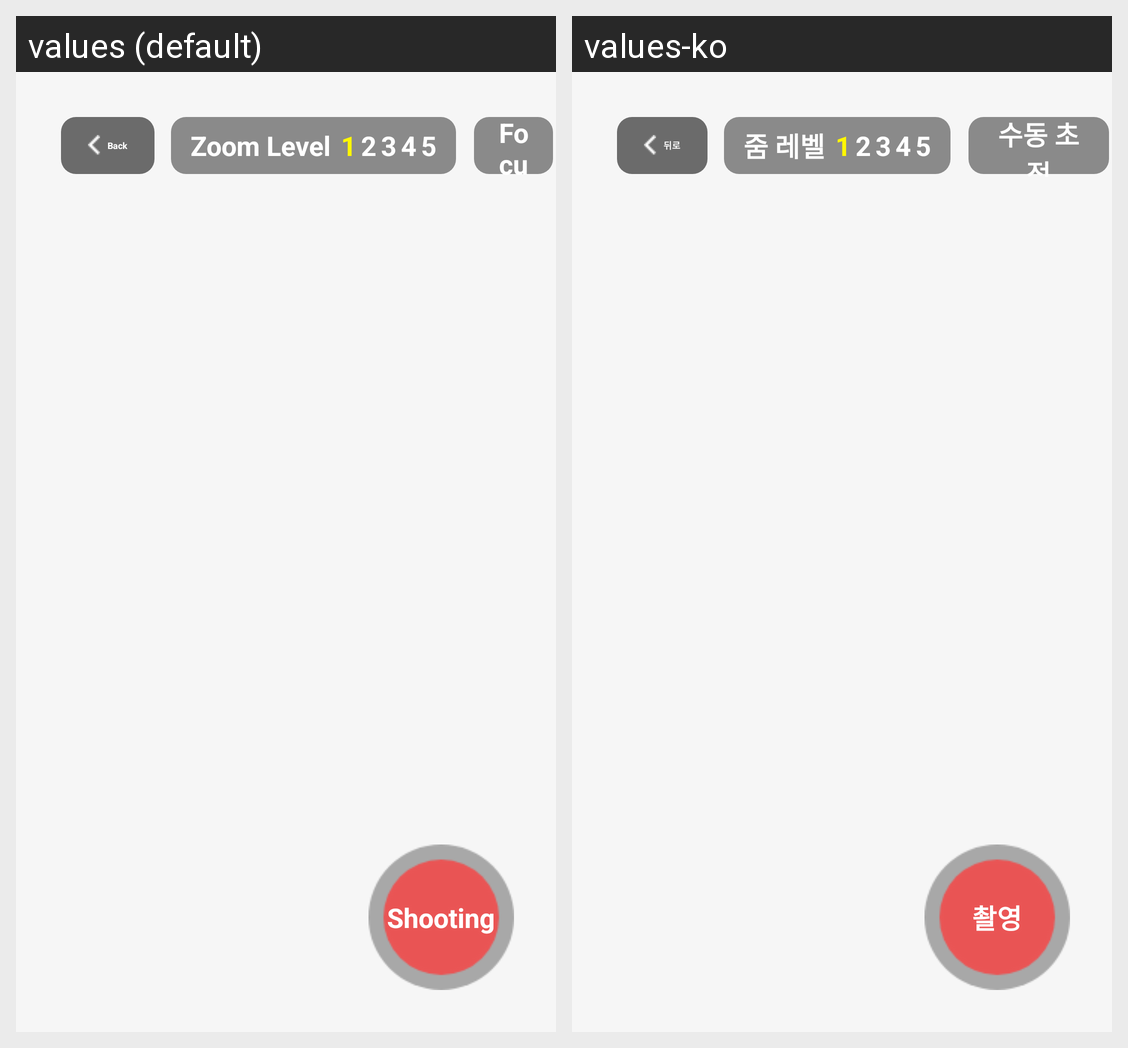

Translations of the strings shown on this Android screen, per locale in the grid:
Android screen res/layout/camera2_photo.xml rendered under 2 locales, left to right: values (default), values-ko. Device: Nexus 5 (rendered at 1080×1920; each locale shown at half size, 540×960, under a caption strip naming it); theme Theme.MaterialComponents.DayNight.NoActionBar.
Strings drawn on this screen, with the default value and each locale's value (text and hints the layout hard-codes, and strings that could not be matched under every locale, appear in the picture but are not listed):

go_back
  values: Back
  values-ko: 뒤로

zoom
  values: Zoom Level
  values-ko: 줌 레벨

manual_focus
  values: Focus
  values-ko: 수동 초점

capture
  values: Shooting
  values-ko: 촬영
